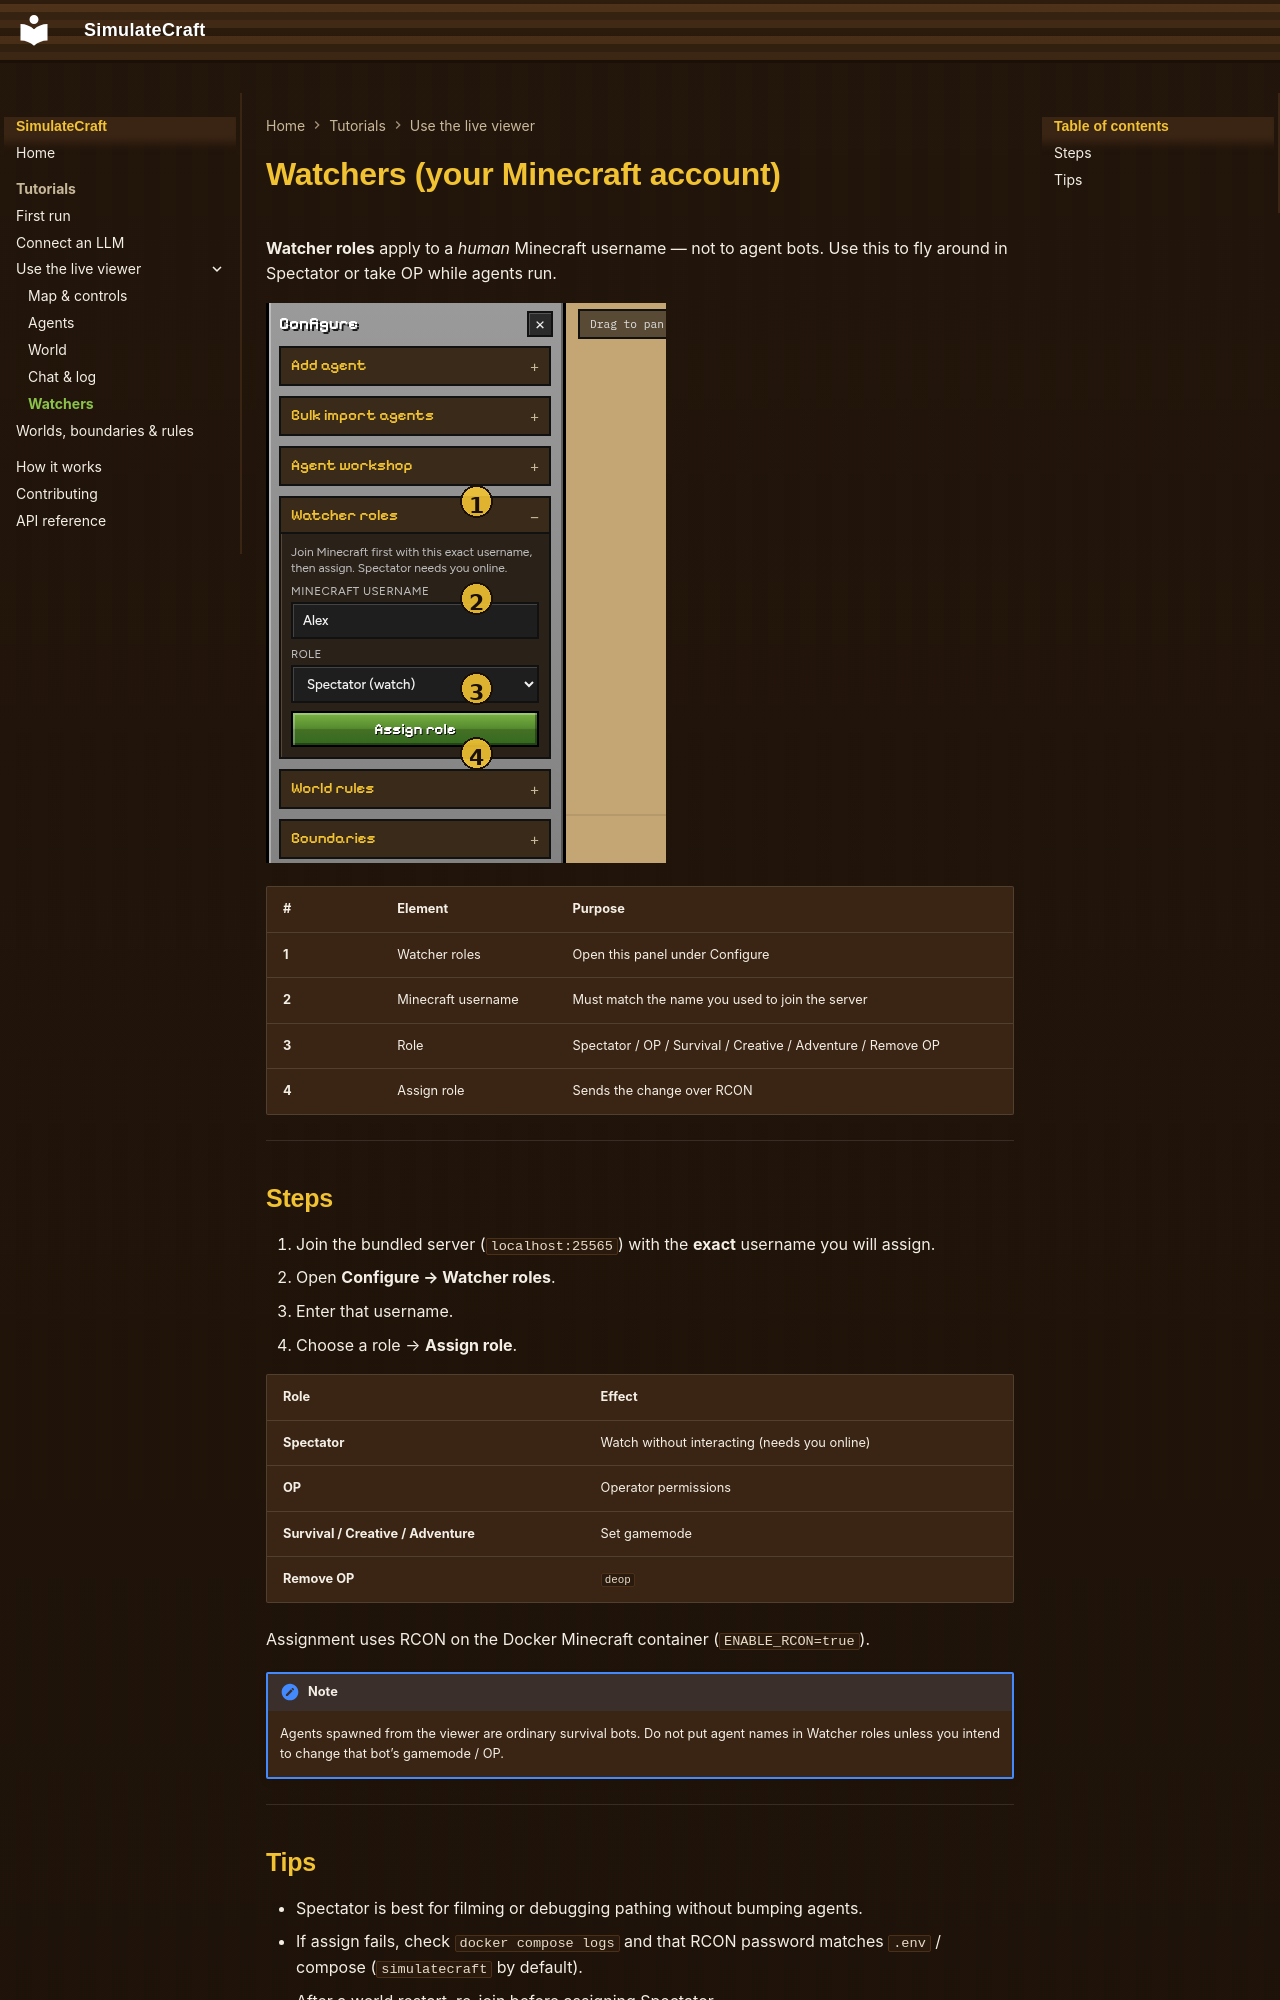

repository: DanyalAbbas/SimulateCraft · page: viewer/watchers/index.html · generator: mkdocs

# Watchers (your Minecraft account)

**Watcher roles** apply to a *human* Minecraft username — not to agent bots. Use this to fly around in Spectator or take OP while agents run.

![Annotated Watcher roles panel](../assets/viewer/watchers-annotated.png)

| # | Element | Purpose |
|---|---|---|
| **1** | Watcher roles | Open this panel under Configure |
| **2** | Minecraft username | Must match the name you used to join the server |
| **3** | Role | Spectator / OP / Survival / Creative / Adventure / Remove OP |
| **4** | Assign role | Sends the change over RCON |

---

## Steps

1. Join the bundled server (`localhost:25565`) with the **exact** username you will assign.
2. Open **Configure → Watcher roles**.
3. Enter that username.
4. Choose a role → **Assign role**.

| Role | Effect |
|---|---|
| **Spectator** | Watch without interacting (needs you online) |
| **OP** | Operator permissions |
| **Survival / Creative / Adventure** | Set gamemode |
| **Remove OP** | `deop` |

Assignment uses RCON on the Docker Minecraft container (`ENABLE_RCON=true`).

!!! note
    Agents spawned from the viewer are ordinary survival bots. Do not put agent names in Watcher roles unless you intend to change that bot’s gamemode / OP.

---
